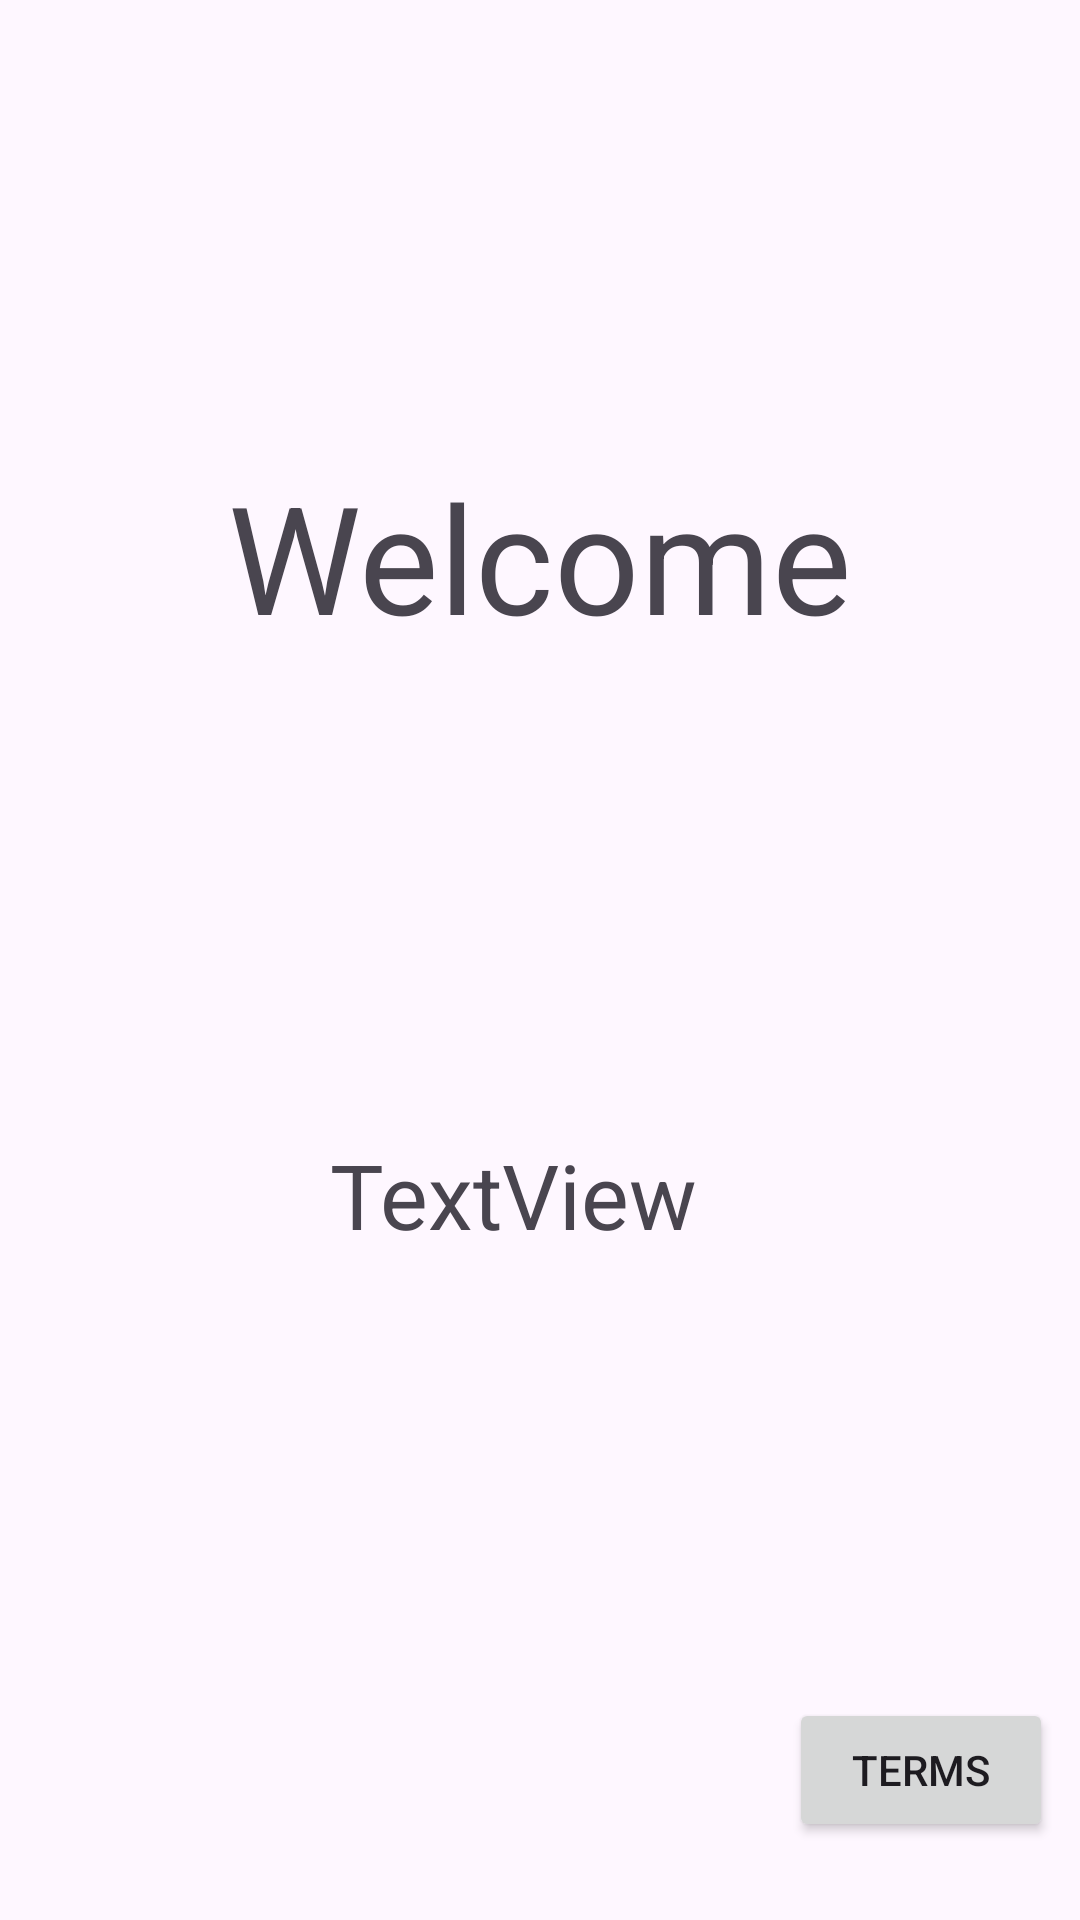

This screen was rendered from an Android layout file. Write that file and the resources it references.
<!-- AndroidManifest.xml: application theme Theme.AndroidNavigationComponent -->
<!-- res/layout/fragment_second.xml -->
<?xml version="1.0" encoding="utf-8"?>
<layout xmlns:android="http://schemas.android.com/apk/res/android"
    xmlns:app="http://schemas.android.com/apk/res-auto"
    xmlns:tools="http://schemas.android.com/tools">

    <androidx.constraintlayout.widget.ConstraintLayout
        android:id="@+id/frameLayout2"
        android:layout_width="match_parent"
        android:layout_height="match_parent"
        tools:context=".SecondFragment">

        <TextView
            android:id="@+id/textView"
            android:layout_width="wrap_content"
            android:layout_height="wrap_content"
            android:layout_marginTop="152dp"
            android:layout_marginEnd="76dp"
            android:text="Welcome"
            android:textSize="50sp"
            app:layout_constraintEnd_toEndOf="parent"
            app:layout_constraintTop_toTopOf="parent" />

        <TextView
            android:id="@+id/txt_name"
            android:layout_width="wrap_content"
            android:layout_height="wrap_content"
            android:layout_marginStart="34dp"
            android:layout_marginTop="58dp"
            android:text=""
            android:textSize="30sp"
            app:layout_constraintStart_toStartOf="@+id/textView"
            app:layout_constraintTop_toBottomOf="@+id/textView" />

        <TextView
            android:id="@+id/txt_email"
            android:layout_width="wrap_content"
            android:layout_height="wrap_content"
            android:layout_marginTop="61dp"
            android:text="TextView"
            android:textSize="30sp"
            app:layout_constraintStart_toStartOf="@+id/txt_name"
            app:layout_constraintTop_toBottomOf="@+id/txt_name" />

        <Button
            android:id="@+id/btn_terms"
            android:layout_width="wrap_content"
            android:layout_height="wrap_content"
            android:layout_marginEnd="9dp"
            android:layout_marginBottom="26dp"
            android:text="Terms"
            app:layout_constraintBottom_toBottomOf="parent"
            app:layout_constraintEnd_toEndOf="parent" />
    </androidx.constraintlayout.widget.ConstraintLayout>

</layout>
<!-- resources referenced by this layout -->
<resources>
  <style name="Theme.AndroidNavigationComponent" parent="Base.Theme.AndroidNavigationComponent" />
  <style name="Base.Theme.AndroidNavigationComponent" parent="Theme.Material3.DayNight.NoActionBar">
          
          
      </style>
</resources>
